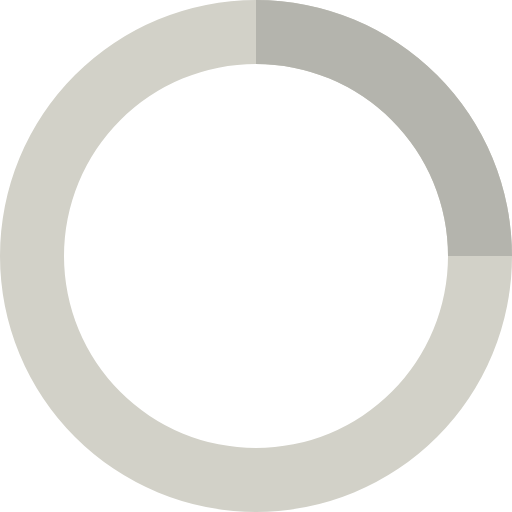
t = 0.00 s
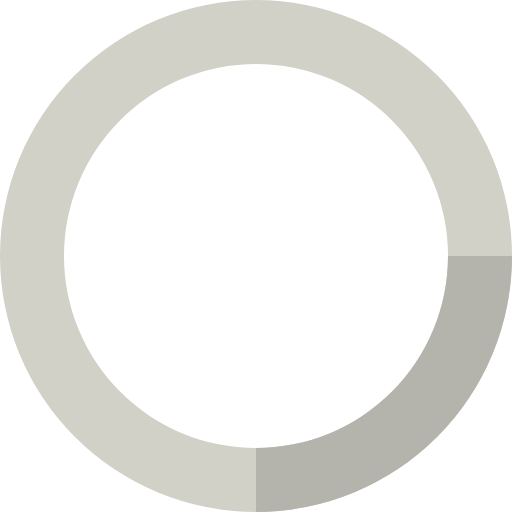
t = 0.20 s
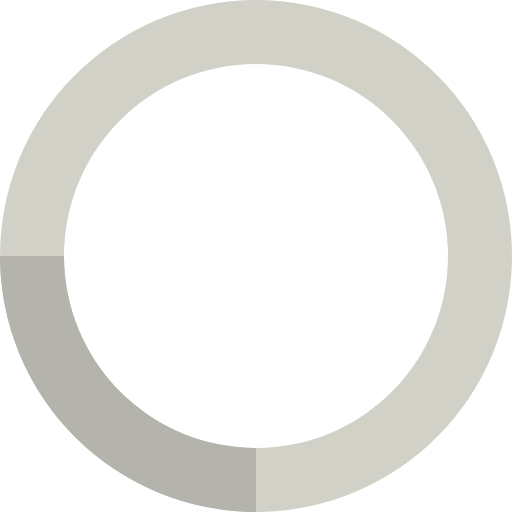
t = 0.40 s
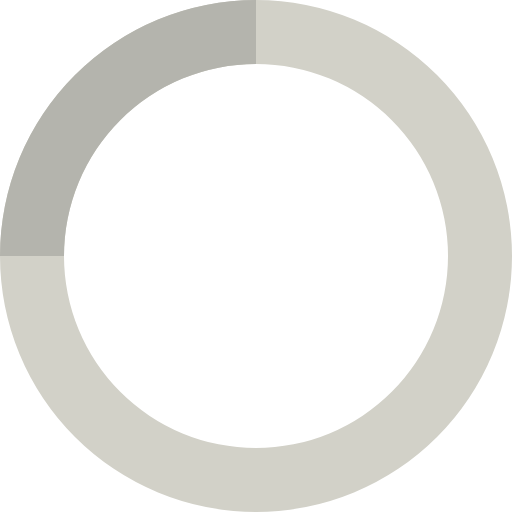
t = 0.60 s

The animated SVG that drew these frames (rendered in a browser with its animation timeline set to each time). Animation: 1 SMIL element (animateTransform=1); one cycle of 0.80 s, repeats indefinitely.

<svg xmlns="http://www.w3.org/2000/svg" viewBox="0 0 32 32" width="32" height="32">
  <path fill="#D2D1C8" d="M16 0 A16 16 0 0 0 16 32 A16 16 0 0 0 16 0 M16 4 A12 12 0 0 1 16 28 A12 12 0 0 1 16 4"/>
  <path d="M16 0 A16 16 0 0 1 32 16 L28 16 A12 12 0 0 0 16 4z" fill="#B4B4AD">
    <animateTransform attributeName="transform" type="rotate" from="0 16 16" to="360 16 16" dur="0.8s" repeatCount="indefinite" />
  </path>
</svg>
